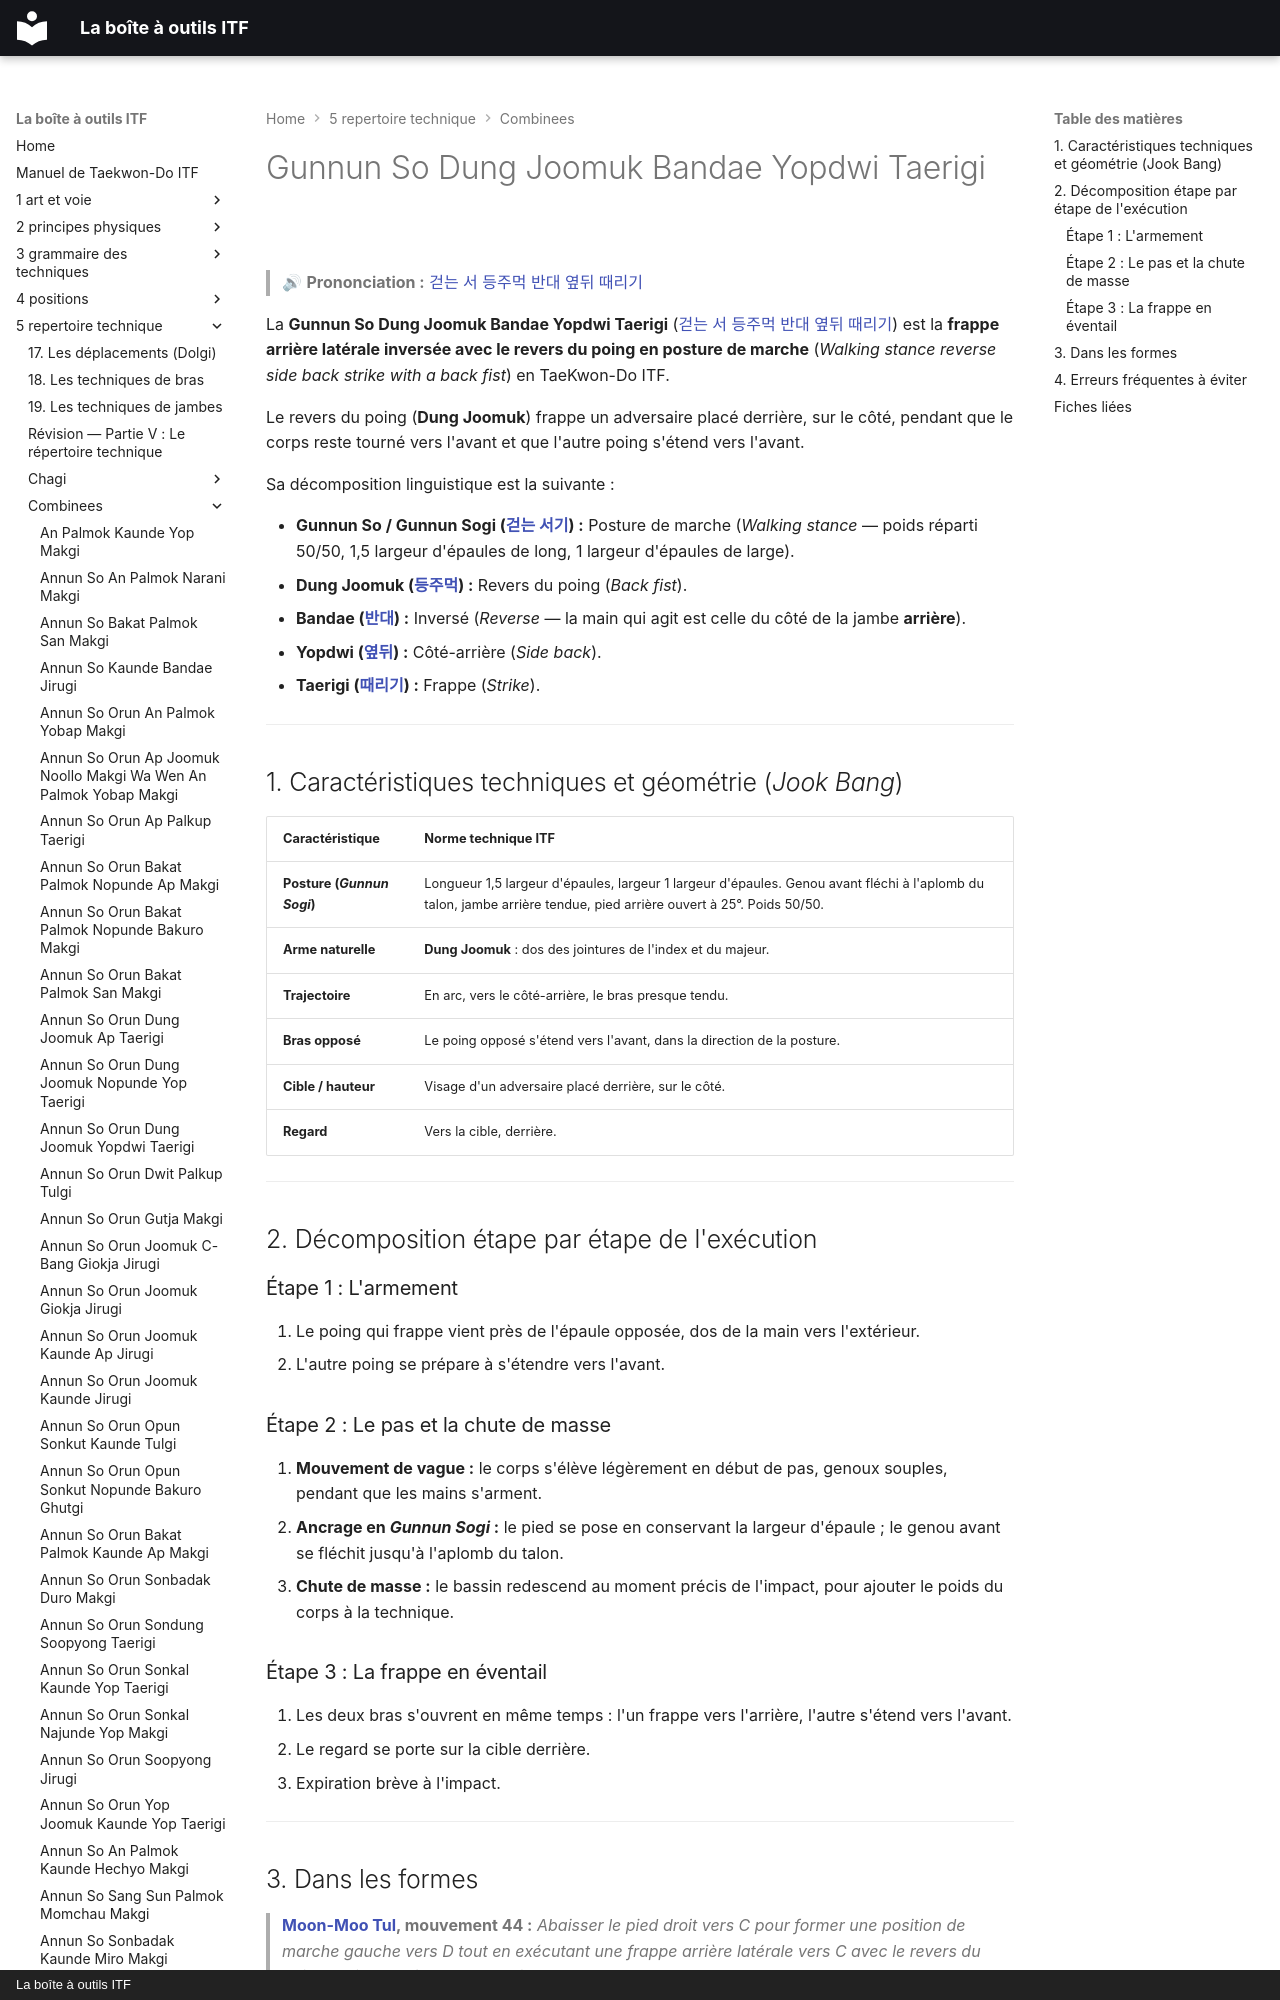

repository: yvmori1/La-boite-outils-ITF · page: 5-repertoire-technique/combinees/Gunnun-So-Dung-Joomuk-Bandae-Yopdwi-Taerigi/index.html · generator: mkdocs · copyright: La boîte à outils ITF

# Gunnun So Dung Joomuk Bandae Yopdwi Taerigi

> 🔊 **Prononciation :** [걷는 서 등주먹 반대 옆뒤 때리기](../../audio/Techniques/Gunnun-So-Dung-Joomuk-Bandae-Yopdwi-Taerigi.m4a)

La **Gunnun So Dung Joomuk Bandae Yopdwi Taerigi** ([걷는 서 등주먹 반대 옆뒤 때리기](../../audio/Techniques/Gunnun-So-Dung-Joomuk-Bandae-Yopdwi-Taerigi.m4a)) est la **frappe arrière latérale inversée avec le revers du poing en posture de marche** (*Walking stance reverse side back strike with a back fist*) en TaeKwon-Do ITF.

Le revers du poing (**Dung Joomuk**) frappe un adversaire placé derrière, sur le côté, pendant que le corps reste tourné vers l'avant et que l'autre poing s'étend vers l'avant.

Sa décomposition linguistique est la suivante :
